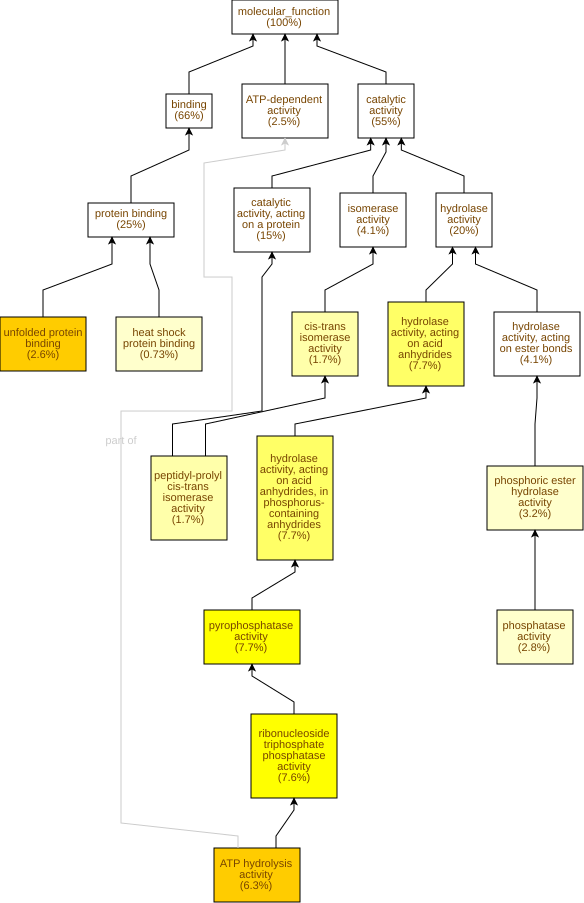

The data file committed next to this chart (first rows):
GO Term	Study #	Study Freq.	Pop. Freq.	p-value	q-value	name	gene products
GO:0051082	18	2.6%	0.36%	1.29E-11	5.72E-9	unfolded protein binding	Cc02g13840,Cc09g05750,Cc10g11150,Cc04g05…
GO:0016887	43	6.3%	2.0%	2.55E-11	5.72E-9	ATP hydrolysis activity	Cc03g03680,Cc09g05750,Cc10g11150,Cc03g07…
GO:0017111	52	7.6%	3.2%	3.7E-9	5.45E-7	ribonucleoside triphosphate phosphatase …	Cc09g05750,Cc07g18240,Cc04g05250,Cc06g12…
GO:0016462	53	7.7%	3.3%	9.03E-9	9.97E-7	pyrophosphatase activity	Cc09g05750,Cc07g18240,Cc04g05250,Cc06g12…
GO:0016818	53	7.7%	3.4%	1.8E-8	1.6E-6	hydrolase activity, acting on acid anhyd…	Cc09g05750,Cc07g18240,Cc04g05250,Cc06g12…
GO:0016817	53	7.7%	3.4%	2.07E-8	1.6E-6	hydrolase activity, acting on acid anhyd…	Cc09g05750,Cc07g18240,Cc04g05250,Cc06g12…
GO:0003755	12	1.7%	0.36%	4.58E-6	2.89E-4	peptidyl-prolyl cis-trans isomerase acti…	Cc01g14220,Cc01g16410,Cc02g21010,Cc11g14…
GO:0016859	12	1.7%	0.37%	5.64E-6	3.11E-4	cis-trans isomerase activity	Cc01g14220,Cc01g16410,Cc02g21010,Cc11g14…
GO:0031072	5	0.73%	0.07%	4.59E-5	2.25E-3	heat shock protein binding	Cc02g21370,Cc06g23520,Cc06g15710,Cc02g27…
GO:0042578	22	3.2%	1.4%	1.51E-4	6.66E-3	phosphoric ester hydrolase activity	Cc11g12020,Cc06g15150,Cc04g02120,Cc06g01…
GO:0016791	19	2.8%	1.1%	2.08E-4	8.35E-3	phosphatase activity	Cc11g12020,Cc06g15150,Cc04g02120,Cc06g01…
GO:0060590	4	0.58%	0.05%	2.86E-4	0.0106	ATPase regulator activity	Cc01g05820,Cc05g14280,Cc06g23520,Cc06g15…
GO:0010277	3	0.44%	0.03%	3.94E-4	0.0134	chlorophyllide a oxygenase activity	Cc08g06700,Cc01g00670,Cc01g10220
GO:0051087	5	0.73%	0.1%	4.49E-4	0.0142	protein-folding chaperone binding	Cc01g05820,Cc05g14280,Cc06g23520,Cc06g15…
GO:0008270	38	5.5%	3.1%	4.73E-4	0.0142	zinc ion binding	Cc11g10150,Cc08g12410,Cc03g02050,Cc11g14…
GO:0046872	106	15%	11%	6.48E-4	0.0179	metal ion binding	Cc08g16830,Cc07g19610,Cc11g14730,Cc06g19…
GO:0042803	3	0.44%	0.03%	9.51E-4	0.0247	protein homodimerization activity	Cc01g05820,Cc02g36930,Cc05g14280
GO:0042802	3	0.44%	0.03%	9.51E-4	0.0247	identical protein binding	Cc01g05820,Cc02g36930,Cc05g14280
GO:0016703	3	0.44%	0.03%	9.51E-4	0.0247	oxidoreductase activity, acting on singl…	Cc08g06700,Cc01g00670,Cc01g10220
GO:0016787	135	20%	15%	1.04E-3	0.0247	hydrolase activity	Cc06g18310,Cc09g05750,Cc05g00810,Cc03g03…
GO:0043169	107	16%	12%	1.04E-3	0.0247	cation binding	Cc08g16830,Cc07g19610,Cc11g14730,Cc06g19…
GO:0051536	11	1.6%	0.55%	1.33E-3	0.0268	iron-sulfur cluster binding	Cc07g16420,Cc02g23000,Cc07g19610,Cc08g08…
GO:0051540	11	1.6%	0.55%	1.33E-3	0.0268	metal cluster binding	Cc07g16420,Cc02g23000,Cc07g19610,Cc08g08…
GO:0051537	6	0.87%	0.19%	1.6E-3	0.0295	2 iron, 2 sulfur cluster binding	Cc07g19610,Cc03g03810,Cc08g06700,Cc10g09…
GO:0000774	2	0.29%	0.01%	2.19E-3	0.0387	adenyl-nucleotide exchange factor activi…	Cc01g05820,Cc05g14280
GO:0051879	2	0.29%	0.01%	2.19E-3	0.0387	Hsp90 protein binding	Cc06g23520,Cc06g15710
GO:0003980	2	0.29%	0.01%	2.19E-3	0.0387	UDP-glucose:glycoprotein glucosyltransfe…	Cc02g22690,Cc02g22700
GO:0016853	28	4.1%	2.3%	2.96E-3	0.0467	isomerase activity	Cc01g16410,Cc07g14540,Cc11g14950,Cc10g10…
GO:0005509	18	2.6%	1.3%	3.76E-3	0.0573	calcium ion binding	Cc05g00840,Cc08g08290,Cc04g05660,Cc09g02…
GO:0016721	3	0.44%	0.05%	4.79E-3	0.0706	oxidoreductase activity, acting on super…	Cc02g04930,Cc06g23170,Cc02g32280
GO:0004784	3	0.44%	0.05%	4.79E-3	0.0706	superoxide dismutase activity	Cc02g04930,Cc06g23170,Cc02g32280
GO:0044183	2	0.29%	0.02%	6.36E-3	0.0878	protein folding chaperone	Cc10g03220,Cc02g28010
GO:0042132	2	0.29%	0.02%	6.36E-3	0.0878	fructose 1,6-bisphosphate 1-phosphatase …	Cc06g01860,Cc10g14740
GO:0052834	2	0.29%	0.02%	6.36E-3	0.0878	inositol monophosphate phosphatase activ…	Cc09g00770,Cc09g00720
GO:0052745	2	0.29%	0.02%	6.36E-3	0.0878	inositol phosphate phosphatase activity	Cc09g00770,Cc09g00720
GO:0008934	2	0.29%	0.02%	6.36E-3	0.0878	inositol monophosphate 1-phosphatase act…	Cc09g00770,Cc09g00720
GO:0003993	5	0.73%	0.2%	0.0103	0.123	acid phosphatase activity	Cc11g05820,Cc11g12020,Cc04g09270,Cc02g04…
GO:0050308	2	0.29%	0.03%	0.0123	0.143	sugar-phosphatase activity	Cc06g01860,Cc10g14740
GO:0009881	2	0.29%	0.03%	0.0123	0.143	photoreceptor activity	Cc02g36930,Cc10g07160
GO:0004866	6	0.87%	0.29%	0.0128	0.143	endopeptidase inhibitor activity	Cc09g00790,Cc10g09580,Cc02g29530,Cc10g11…
GO:0061135	6	0.87%	0.29%	0.0128	0.143	endopeptidase regulator activity	Cc09g00790,Cc10g09580,Cc02g29530,Cc10g11…
GO:0101005	6	0.87%	0.29%	0.0128	0.143	deubiquitinase activity	Cc04g15870,Cc07g15110,Cc05g10140,Cc06g06…
GO:0019783	6	0.87%	0.29%	0.0128	0.143	ubiquitin-like protein peptidase activit…	Cc04g15870,Cc07g15110,Cc05g10140,Cc06g06…
GO:0030414	6	0.87%	0.29%	0.0128	0.143	peptidase inhibitor activity	Cc09g00790,Cc10g09580,Cc02g29530,Cc10g11…
GO:0061134	6	0.87%	0.29%	0.0143	0.143	peptidase regulator activity	Cc09g00790,Cc10g09580,Cc02g29530,Cc10g11…
GO:0004869	3	0.44%	0.08%	0.0164	0.157	cysteine-type endopeptidase inhibitor ac…	Cc09g00790,Cc10g09580,Cc10g09590
GO:0016813	2	0.29%	0.03%	0.0199	0.187	hydrolase activity, acting on carbon-nit…	Cc09g05270,Cc09g05280
GO:0019203	2	0.29%	0.03%	0.0199	0.187	carbohydrate phosphatase activity	Cc06g01860,Cc10g14740
GO:0008420	2	0.29%	0.03%	0.0199	0.187	RNA polymerase II CTD heptapeptide repea…	Cc06g15150,Cc11g15170
GO:0016667	8	1.2%	0.52%	0.0254	0.224	oxidoreductase activity, acting on a sul…	Cc05g10560,Cc06g05870,Cc10g01120,Cc10g02…
GO:0016864	2	0.29%	0.04%	0.0289	0.251	intramolecular oxidoreductase activity, …	Cc05g10040,Cc05g02520
GO:0003905	2	0.29%	0.04%	0.0289	0.251	alkylbase DNA N-glycosylase activity	Cc04g05090,Cc06g15700
GO:0004332	2	0.29%	0.04%	0.0289	0.251	fructose-bisphosphate aldolase activity	Cc02g16950,Cc05g15430
GO:0140994	2	0.29%	0.04%	0.0289	0.251	RNA polymerase II CTD heptapeptide repea…	Cc06g15150,Cc11g15170
GO:0001671	2	0.29%	0.04%	0.0289	0.251	ATPase activator activity	Cc06g23520,Cc06g15710
GO:0003756	2	0.29%	0.04%	0.0289	0.251	protein disulfide isomerase activity	Cc05g10040,Cc05g02520
GO:0004372	2	0.29%	0.04%	0.0289	0.251	glycine hydroxymethyltransferase activit…	Cc07g07950,Cc07g07940
GO:0031683	2	0.29%	0.04%	0.0289	0.251	G-protein beta/gamma-subunit complex bin…	Cc02g18160,Cc07g05450
GO:0034061	3	0.44%	0.1%	0.0305	0.251	DNA polymerase activity	Cc02g33310,Cc02g15690,Cc11g14230
GO:0003887	3	0.44%	0.1%	0.0305	0.251	DNA-directed DNA polymerase activity	Cc02g33310,Cc02g15690,Cc11g14230
... 382 more rows
